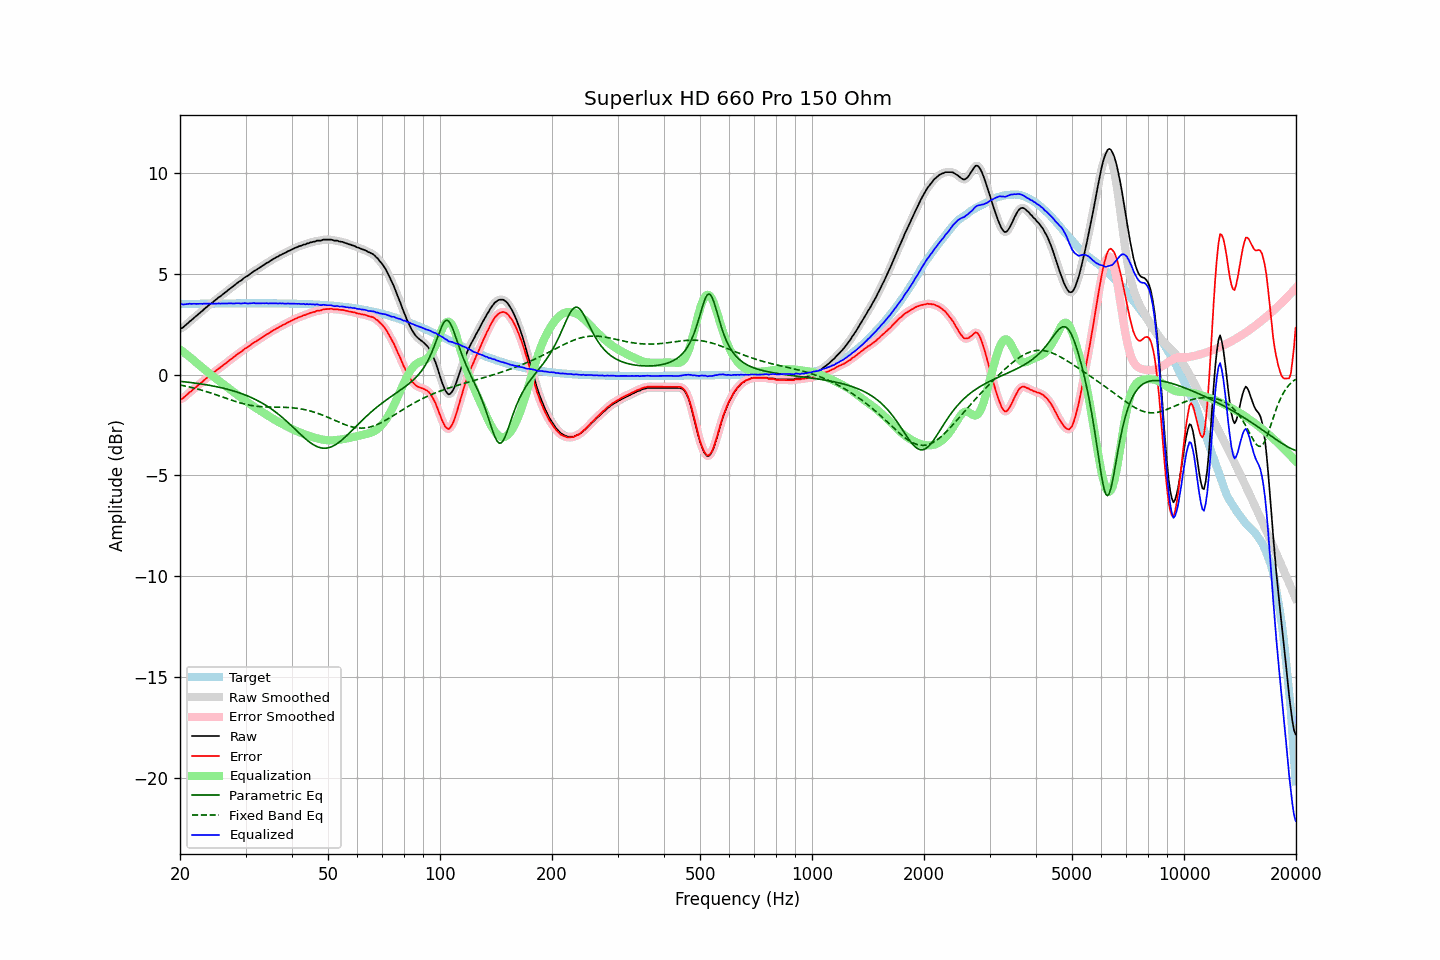

The data file committed next to this chart (first rows):
frequency, raw, error, smoothed, error_smoothed, equalization, parametric_eq, fixed_band_eq, equalized_raw, equalized_smoothed, target
20.00, 2.29, -1.21, 2.28, -1.22, 1.25, -0.33, -0.51, 3.54, 3.53, 3.51
20.20, 2.30, -1.20, 2.32, -1.19, 1.19, -0.34, -0.53, 3.49, 3.51, 3.51
20.40, 2.35, -1.16, 2.36, -1.15, 1.13, -0.35, -0.54, 3.48, 3.49, 3.51
20.61, 2.42, -1.09, 2.42, -1.09, 1.07, -0.36, -0.56, 3.49, 3.49, 3.51
20.81, 2.49, -1.02, 2.49, -1.02, 1.01, -0.36, -0.58, 3.50, 3.50, 3.51
21.02, 2.56, -0.95, 2.56, -0.95, 0.95, -0.37, -0.59, 3.51, 3.51, 3.51
21.23, 2.64, -0.87, 2.63, -0.88, 0.88, -0.38, -0.61, 3.53, 3.52, 3.51
21.44, 2.69, -0.82, 2.70, -0.81, 0.82, -0.39, -0.63, 3.51, 3.52, 3.51
21.66, 2.77, -0.74, 2.77, -0.74, 0.75, -0.40, -0.65, 3.52, 3.52, 3.52
21.87, 2.84, -0.67, 2.84, -0.68, 0.68, -0.41, -0.67, 3.52, 3.52, 3.52
22.09, 2.90, -0.61, 2.91, -0.61, 0.61, -0.42, -0.69, 3.51, 3.52, 3.52
22.31, 2.97, -0.55, 2.97, -0.54, 0.54, -0.44, -0.71, 3.52, 3.52, 3.52
22.54, 3.04, -0.48, 3.04, -0.48, 0.48, -0.45, -0.74, 3.52, 3.52, 3.52
22.76, 3.11, -0.41, 3.11, -0.41, 0.41, -0.46, -0.76, 3.52, 3.52, 3.52
22.99, 3.17, -0.35, 3.18, -0.34, 0.34, -0.47, -0.78, 3.51, 3.52, 3.52
23.22, 3.25, -0.27, 3.25, -0.27, 0.27, -0.48, -0.81, 3.53, 3.52, 3.52
23.45, 3.32, -0.20, 3.32, -0.21, 0.21, -0.50, -0.83, 3.53, 3.53, 3.52
23.69, 3.38, -0.14, 3.39, -0.14, 0.14, -0.51, -0.85, 3.52, 3.53, 3.52
23.92, 3.45, -0.07, 3.45, -0.08, 0.08, -0.52, -0.88, 3.53, 3.53, 3.53
24.16, 3.51, -0.01, 3.51, -0.01, 0.01, -0.54, -0.91, 3.53, 3.53, 3.53
24.40, 3.57, 0.05, 3.58, 0.05, -0.05, -0.55, -0.93, 3.52, 3.53, 3.53
24.65, 3.64, 0.11, 3.64, 0.11, -0.11, -0.57, -0.96, 3.53, 3.53, 3.53
24.89, 3.70, 0.17, 3.70, 0.17, -0.17, -0.59, -0.99, 3.53, 3.53, 3.53
25.14, 3.76, 0.23, 3.77, 0.24, -0.23, -0.60, -1.01, 3.53, 3.53, 3.53
25.39, 3.83, 0.30, 3.83, 0.30, -0.30, -0.62, -1.04, 3.54, 3.53, 3.53
25.65, 3.88, 0.35, 3.89, 0.36, -0.36, -0.64, -1.07, 3.53, 3.53, 3.53
25.91, 3.95, 0.42, 3.95, 0.42, -0.42, -0.65, -1.10, 3.53, 3.53, 3.53
26.16, 4.01, 0.48, 4.01, 0.48, -0.48, -0.67, -1.12, 3.53, 3.53, 3.53
26.43, 4.07, 0.54, 4.07, 0.54, -0.54, -0.69, -1.15, 3.53, 3.53, 3.53
26.69, 4.13, 0.60, 4.14, 0.60, -0.60, -0.71, -1.18, 3.53, 3.53, 3.54
26.96, 4.20, 0.67, 4.20, 0.66, -0.66, -0.73, -1.21, 3.54, 3.54, 3.54
27.23, 4.26, 0.72, 4.26, 0.72, -0.72, -0.76, -1.24, 3.54, 3.54, 3.54
27.50, 4.32, 0.78, 4.32, 0.78, -0.79, -0.78, -1.26, 3.54, 3.54, 3.54
27.77, 4.38, 0.85, 4.38, 0.85, -0.85, -0.80, -1.29, 3.54, 3.54, 3.54
28.05, 4.44, 0.90, 4.45, 0.91, -0.91, -0.83, -1.32, 3.53, 3.54, 3.54
28.33, 4.51, 0.97, 4.51, 0.97, -0.97, -0.85, -1.34, 3.54, 3.54, 3.54
28.62, 4.57, 1.03, 4.57, 1.03, -1.03, -0.88, -1.37, 3.54, 3.54, 3.54
28.90, 4.63, 1.09, 4.63, 1.09, -1.09, -0.90, -1.39, 3.55, 3.54, 3.54
29.19, 4.67, 1.13, 4.68, 1.14, -1.14, -0.93, -1.41, 3.53, 3.54, 3.54
29.48, 4.74, 1.20, 4.74, 1.20, -1.20, -0.96, -1.43, 3.54, 3.54, 3.54
29.78, 4.81, 1.27, 4.80, 1.26, -1.26, -0.99, -1.46, 3.55, 3.54, 3.54
30.08, 4.86, 1.32, 4.86, 1.32, -1.32, -1.02, -1.47, 3.55, 3.54, 3.54
30.38, 4.90, 1.36, 4.91, 1.37, -1.37, -1.06, -1.49, 3.53, 3.54, 3.54
30.68, 4.96, 1.42, 4.96, 1.42, -1.43, -1.09, -1.51, 3.54, 3.54, 3.54
30.99, 5.02, 1.48, 5.02, 1.48, -1.48, -1.12, -1.52, 3.54, 3.54, 3.54
31.30, 5.08, 1.54, 5.08, 1.54, -1.53, -1.16, -1.54, 3.55, 3.55, 3.54
31.61, 5.14, 1.60, 5.14, 1.59, -1.59, -1.20, -1.55, 3.56, 3.55, 3.54
31.93, 5.18, 1.64, 5.19, 1.64, -1.64, -1.24, -1.56, 3.54, 3.55, 3.54
32.24, 5.23, 1.69, 5.23, 1.69, -1.69, -1.28, -1.57, 3.54, 3.54, 3.54
32.57, 5.28, 1.74, 5.28, 1.74, -1.74, -1.32, -1.58, 3.54, 3.54, 3.54
32.89, 5.33, 1.79, 5.34, 1.79, -1.80, -1.36, -1.59, 3.54, 3.54, 3.54
33.22, 5.39, 1.85, 5.39, 1.85, -1.85, -1.41, -1.59, 3.55, 3.54, 3.54
33.55, 5.44, 1.90, 5.44, 1.90, -1.90, -1.45, -1.60, 3.54, 3.55, 3.54
33.89, 5.49, 1.95, 5.49, 1.95, -1.95, -1.50, -1.60, 3.54, 3.55, 3.54
34.23, 5.55, 2.01, 5.54, 2.00, -2.00, -1.55, -1.60, 3.55, 3.54, 3.54
34.57, 5.58, 2.04, 5.59, 2.05, -2.05, -1.60, -1.61, 3.53, 3.54, 3.54
34.92, 5.64, 2.10, 5.64, 2.10, -2.10, -1.66, -1.61, 3.54, 3.54, 3.54
35.27, 5.69, 2.15, 5.69, 2.15, -2.15, -1.71, -1.61, 3.54, 3.54, 3.54
35.62, 5.74, 2.20, 5.74, 2.20, -2.20, -1.77, -1.61, 3.54, 3.54, 3.54
35.97, 5.78, 2.24, 5.78, 2.24, -2.24, -1.83, -1.61, 3.54, 3.54, 3.54
... 635 more rows
